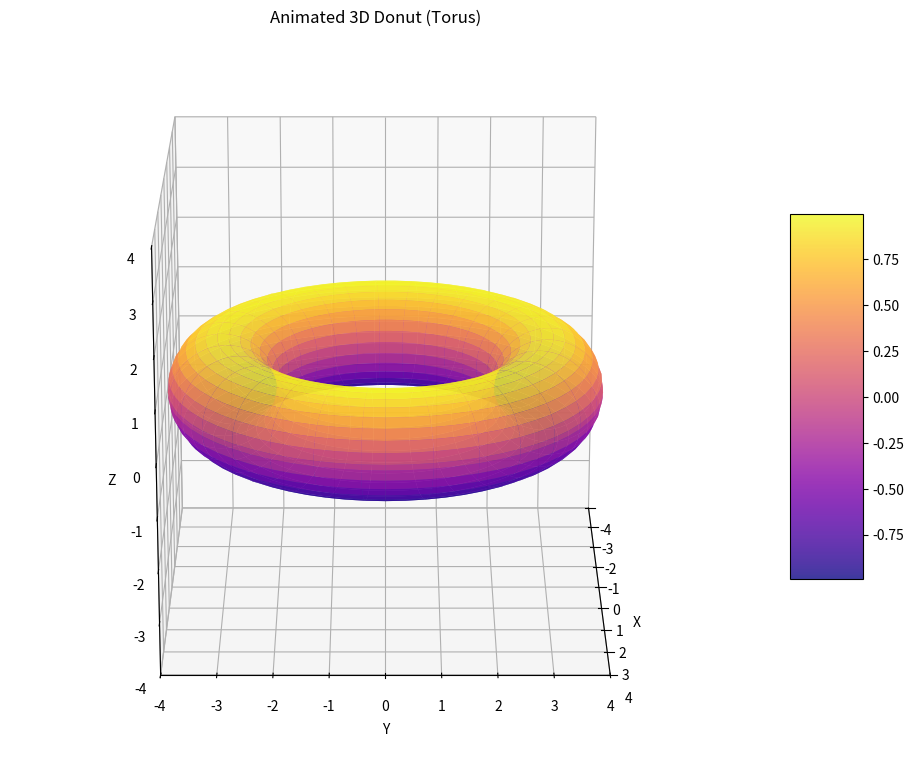

This chart was generated by the following Python code:
import numpy as np
import matplotlib.pyplot as plt
from matplotlib import cm
from matplotlib.animation import FuncAnimation
from mpl_toolkits.mplot3d import Axes3D

def generate_torus(R=1, r=0.5, n_steps=100):
    """
    Generate the coordinates of a torus (donut shape)
    R: major radius - distance from the center of the tube to the center of the torus
    r: minor radius - radius of the tube
    n_steps: number of points to generate around each circle
    """
    theta = np.linspace(0, 2*np.pi, n_steps)
    phi = np.linspace(0, 2*np.pi, n_steps)
    theta, phi = np.meshgrid(theta, phi)
    
    x = (R + r * np.cos(phi)) * np.cos(theta)
    y = (R + r * np.cos(phi)) * np.sin(theta)
    z = r * np.sin(phi)
    
    return x, y, z

def main():
    # Create a figure and 3D axis
    fig = plt.figure(figsize=(10, 8))
    ax = fig.add_subplot(111, projection='3d')
    
    # Generate torus coordinates
    x, y, z = generate_torus(R=3, r=1, n_steps=60)
    
    # Plot the surface with a colormap
    surf = ax.plot_surface(
        x, y, z, 
        cmap=cm.plasma,
        linewidth=0,
        antialiased=True,
        alpha=0.8
    )
    
    # Add a color bar
    fig.colorbar(surf, ax=ax, shrink=0.5, aspect=5)
    
    # Set the axis labels
    ax.set_xlabel('X')
    ax.set_ylabel('Y')
    ax.set_zlabel('Z')
    
    # Set the title
    ax.set_title('Animated 3D Donut (Torus)')
    
    # Make it pretty with equal aspect ratio
    ax.set_box_aspect([1, 1, 1])
    
    # Set axis limits
    r_max = 4
    ax.set_xlim(-r_max, r_max)
    ax.set_ylim(-r_max, r_max)
    ax.set_zlim(-r_max, r_max)
    
    # Function to update the plot for animation
    def update(frame):
        ax.view_init(elev=20, azim=frame)
        return [surf]
    
    # Create animation
    ani = FuncAnimation(
        fig, update, frames=np.arange(0, 360, 2),
        interval=50, blit=True
    )
    
    # Show the plot
    plt.tight_layout()
    plt.show()

if __name__ == "__main__":
    main() 